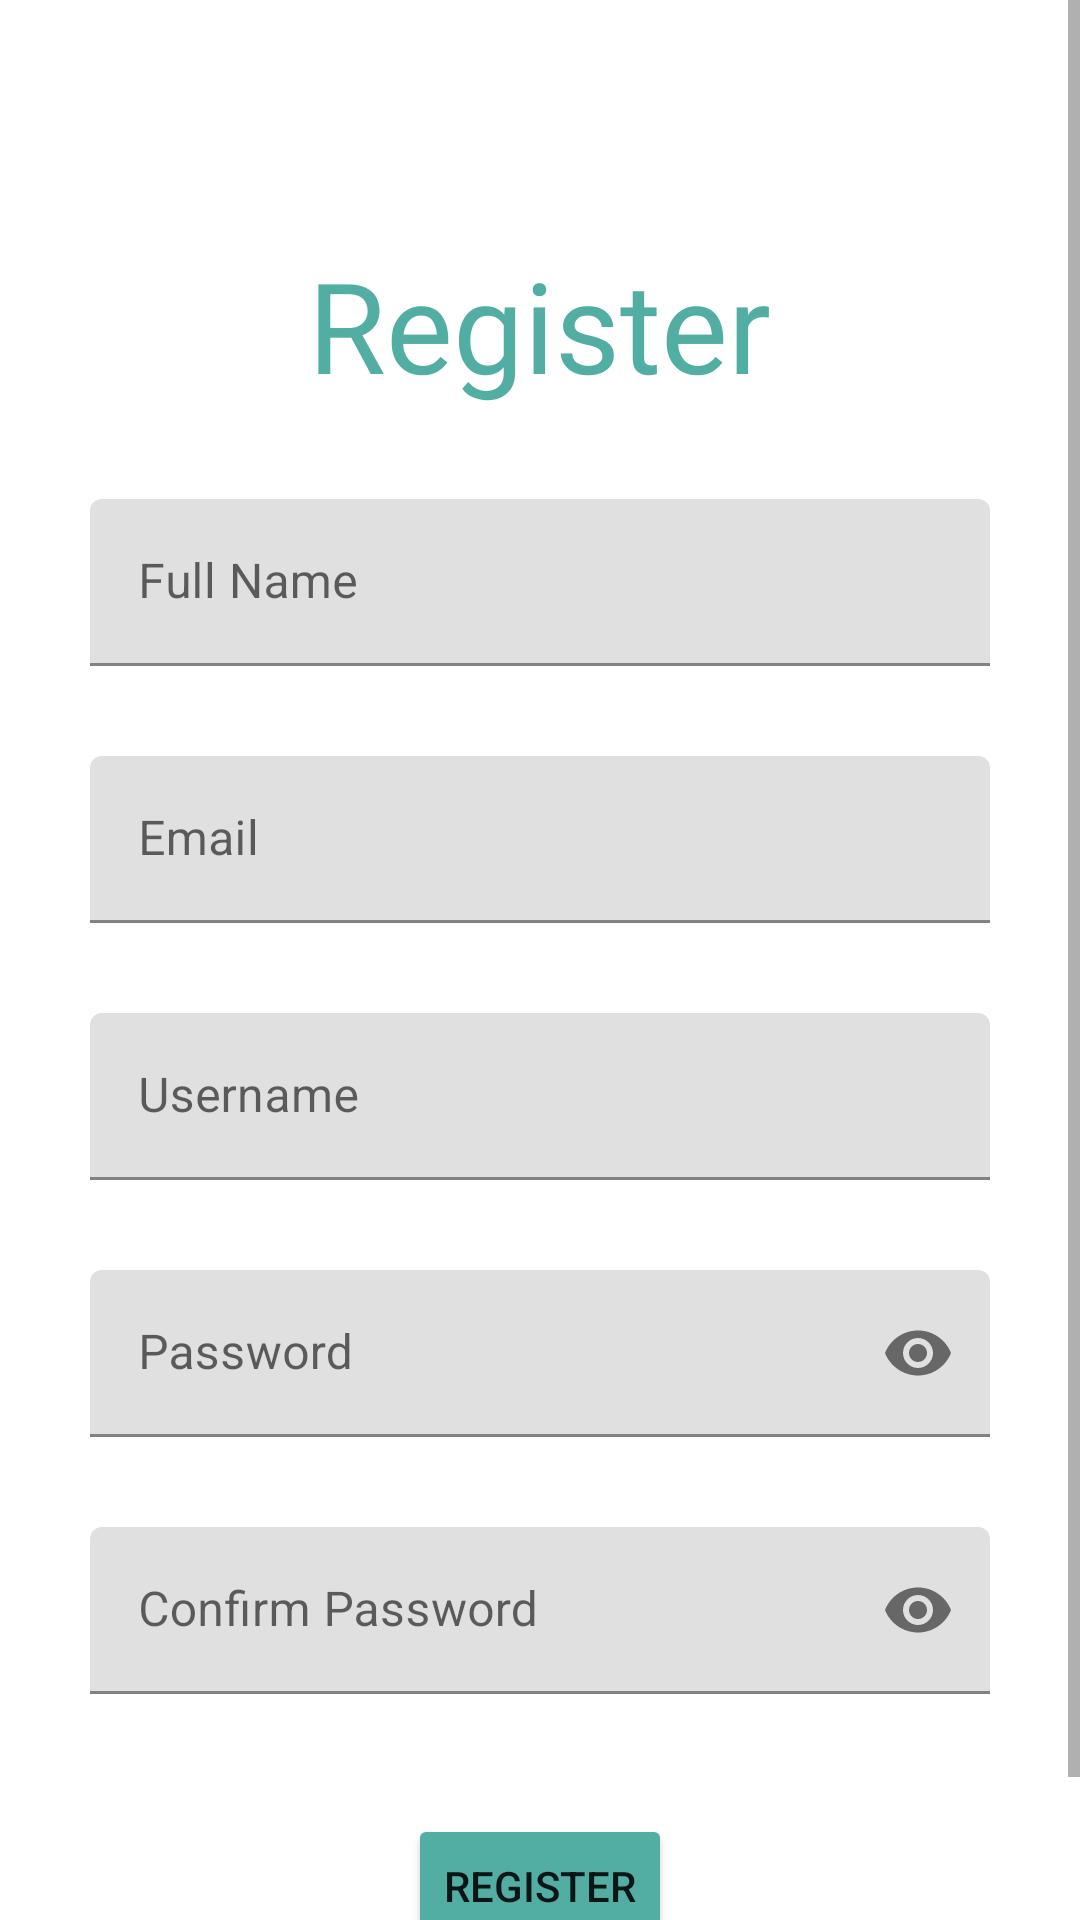

Layout XML and referenced resources for this Android screen:
<!-- AndroidManifest.xml: application theme Theme.HotelInn -->
<!-- res/layout/activity_register.xml -->
<?xml version="1.0" encoding="utf-8"?>
<LinearLayout xmlns:android="http://schemas.android.com/apk/res/android"
    xmlns:app="http://schemas.android.com/apk/res-auto"
    xmlns:tools="http://schemas.android.com/tools"
    android:layout_width="match_parent"
    android:layout_height="match_parent"
    android:gravity="center|top"
    android:orientation="vertical"
    tools:context=".RegisterActivity">

    <ScrollView
        android:layout_width="match_parent"
        android:layout_height="match_parent">

        <LinearLayout
            android:layout_width="match_parent"
            android:layout_height="wrap_content"
            android:gravity="center|top"
            android:orientation="vertical">

            <TextView
                android:id="@+id/textView3"
                android:layout_width="wrap_content"
                android:layout_height="wrap_content"
                android:layout_marginTop="80sp"
                android:fontFamily="@font/josefin_sans_bold"
                android:text="Register"
                android:textColor="@color/tosca"
                android:textSize="42sp" />

            <com.google.android.material.textfield.TextInputLayout
                android:id="@+id/regist_fullname_layout"
                android:layout_width="300sp"
                android:layout_height="wrap_content"
                android:layout_marginTop="30sp">

                <com.google.android.material.textfield.TextInputEditText
                    android:id="@+id/regist_fullname_text"
                    android:layout_width="match_parent"
                    android:layout_height="wrap_content"
                    android:hint="Full Name" />
            </com.google.android.material.textfield.TextInputLayout>

            <com.google.android.material.textfield.TextInputLayout
                android:id="@+id/regist_email_layout"
                android:layout_width="300sp"
                android:layout_height="wrap_content"
                android:layout_marginTop="30sp">

                <com.google.android.material.textfield.TextInputEditText
                    android:id="@+id/regist_email_text"
                    android:layout_width="match_parent"
                    android:layout_height="wrap_content"
                    android:hint="Email" />
            </com.google.android.material.textfield.TextInputLayout>

            <com.google.android.material.textfield.TextInputLayout
                android:id="@+id/regist_uname_layout"
                android:layout_width="300sp"
                android:layout_height="wrap_content"
                android:layout_marginTop="30sp">

                <com.google.android.material.textfield.TextInputEditText
                    android:id="@+id/regist_uname_text"
                    android:layout_width="match_parent"
                    android:layout_height="wrap_content"
                    android:hint="Username" />

            </com.google.android.material.textfield.TextInputLayout>

            <com.google.android.material.textfield.TextInputLayout
                android:id="@+id/regist_pass_layout"
                android:layout_width="300sp"
                android:layout_height="wrap_content"
                android:layout_marginTop="30sp"
                app:passwordToggleEnabled="true">

                <com.google.android.material.textfield.TextInputEditText
                    android:id="@+id/regist_pass_text"
                    android:layout_width="match_parent"
                    android:layout_height="wrap_content"
                    android:inputType="textPassword"
                    android:hint="Password"/>

            </com.google.android.material.textfield.TextInputLayout>

            <com.google.android.material.textfield.TextInputLayout
                android:id="@+id/regist_confpass_layout"
                android:layout_width="300sp"
                android:layout_height="wrap_content"
                android:layout_marginTop="30sp"
                app:passwordToggleEnabled="true">

                <com.google.android.material.textfield.TextInputEditText
                    android:id="@+id/regist_confpass_text"
                    android:layout_width="match_parent"
                    android:layout_height="wrap_content"
                    android:inputType="textPassword"
                    android:hint="Confirm Password"/>
            </com.google.android.material.textfield.TextInputLayout>

            <Button
                android:id="@+id/regist_btn_register"
                android:layout_width="wrap_content"
                android:layout_height="wrap_content"
                android:layout_marginTop="40sp"
                android:backgroundTint="@color/tosca"
                android:text="Register" />

            <TextView
                android:id="@+id/textView4"
                android:layout_width="wrap_content"
                android:layout_height="wrap_content"
                android:layout_marginTop="20sp"
                android:onClick="onClick"
                android:clickable="true"
                android:text="Already Have an Account? Login Here!" />

        </LinearLayout>
    </ScrollView>

</LinearLayout>
<!-- resources referenced by this layout -->
<resources>
  <color name="tosca">#52ADA2</color>
  <style name="Theme.HotelInn" parent="Theme.MaterialComponents.DayNight.NoActionBar">
          
          <item name="colorPrimary">@color/purple_500</item>
          <item name="colorPrimaryVariant">@color/purple_700</item>
          <item name="colorOnPrimary">@color/white</item>
          
          <item name="colorSecondary">@color/teal_200</item>
          <item name="colorSecondaryVariant">@color/teal_700</item>
          <item name="colorOnSecondary">@color/black</item>
          
          <item name="android:statusBarColor" tools:targetApi="l">?attr/colorPrimaryVariant</item>
          
      </style>
  <color name="purple_500">#FF6200EE</color>
  <color name="purple_700">#FF3700B3</color>
  <color name="white">#FFFFFFFF</color>
      
      //app color
  <color name="teal_200">#FF03DAC5</color>
  <color name="teal_700">#FF018786</color>
  <color name="black">#FF000000</color>
</resources>
